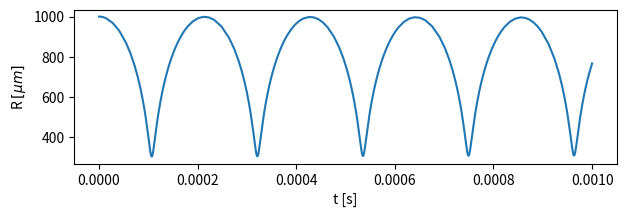

The matplotlib source for this figure: (Note: this script raises an exception after producing the figure.)
# Investigacion 1
# 
# mail: pablo.chehade.villalba@gmail.com
# fecha: 2025/02/10
#
# Resuelvo una burbuja con RP y ec de energía para la temperatura
# Nomenclatura: y1 = R, y2 = dot(R), y3 = T

import numpy as np
from numpy import pi
import matplotlib.pyplot as plt
from scipy.integrate import solve_ivp


#Parameters
rho_0 = 1101.8 #densidad del líquido en la superficie de la burbuja en [kg/m3] para agua D2O a Tinf=35+273.15. Lo copié del código de Gabriela. 
sigma = 0.07031 #Tensión superficial [N/m]. Valor obtenido del código de Gabriela
mu = 0.000869 #Viscosidad [Pa.s]. Valor obtenido del código de Gabriela
p_0 = 0.925*(101325) #Presión ambiente en el infinito en [Pa]. Son 0.925 atm correspondientes a Bariloche. Conversión: (atm)(101325 Pa/atm)
K = 1.380649e-23 #constante de Boltzmann [J/K], obtenida de NIST
N_A = 6.02214076e23 #Nro de avogadro [1/mol], obtenida de NIST}
R_GI = 8.3145 #Constante de los gases ideales. J mol^-1 K^-1. La saqué de Wikipedia


#Parameters to play with
n = 1e-8 #Nro de moles de Ar




A_s = p_0 #Amplitude of acustic pressure. Pa
f = 0#1e3 #Frequency of acustic pressure. Hz
phi = 0 #Phase of acustic pressure. rad

def Vol(R):
    # Volumen de una esfera
    return 4/3*pi*R**3

def p_g(R, T):

    p = n*R_GI*T/Vol(R)

    return p

def p_s(t, A_s, f, phi):

    w = 2*pi*f
    return A_s*np.sin(w*t + phi)



def derivative(t, y, A_s, f, phi):

    #Desempaqueto variables
    y1, y2, y3 = y[0], y[1], y[2]

    dydt = np.empty(3)

    #Ecuacion de Rayleigh-Plesset
    dydt[1 - 1] = y2
    dydt[2 - 1] = 1/y1*( 1/rho_0*( p_g(y1,y3) - 2*sigma/y1 - 4*mu*y2/y1 - p_0 - p_s(t, A_s, f, phi) ) - 3/2*y2**2   )

    #Ecuación de la energía
    dydt[3 - 1] = -p_g(y1,y3)*y1**2*y2*8*pi/(3*K*n*N_A)

    return dydt


#Resuelvo el sistema de ecuaciones usando LSODA de scipy

#Condiciones iniciales
R0 = 1e-3 #Radio inicial en [m]
dot_R0 = 0 #Derivada del radio inicial en [m/s]
T0 = 35 + 273.15 #Temperatura inicial en [K]

y0 = [R0, dot_R0, T0]

#Tiempo de integración
t_ini = 0
t_fin = 1e-3

sol = solve_ivp(derivative, [t_ini, t_fin], y0, args = (A_s, f, phi), method = 'LSODA')


##################################################
# GRÁFICOS
##################################################
folder = "../../data/outputs/"

#Grafico R
fig, ax = plt.subplots(1, 1, figsize = (7, 2))

ax.plot(sol.t, sol.y[0]*1e6)
ax.set_ylabel(r'R $[\mu m]$')

plt.xlabel('t [s]')
# plt.show()

#Guardo la figura
fig.savefig(folder + 'R_vs_t.png', dpi=300, bbox_inches='tight')



#Grafico R, rho y T

fig, ax = plt.subplots(3, 1, sharex=True)

#Disminuyo a cero la distancia entre los subplots
plt.subplots_adjust(wspace=0)

ax[0].plot(sol.t, sol.y[0]*1e6)
ax[0].set_ylabel(r'R $[\mu m]$')

M_molar_Ar = 39.948*1e-3 #[kg/mol]
rho_Ar = n*M_molar_Ar/Vol(sol.y[0]) #kg/m3

ax[1].plot(sol.t, rho_Ar)
ax[1].set_ylabel(r'$\rho$ [kg/m3]')

ax[2].plot(sol.t, sol.y[2])
ax[2].set_ylabel('T [K]')

plt.xlabel('t [s]')

# plt.show()

#Guardo la figura
fig.savefig(folder + 'evolution_vs_t.png', dpi=300, bbox_inches='tight')


#Grafico función de presión acústica
fig, ax = plt.subplots(1, 1, figsize = (3, 2))

ax.plot(sol.t, p_s(sol.t, A_s, 1e3, pi/4))
ax.set_ylabel(r'$p_s$')

#Elimino labels de ejes y ticks
ax.set_xticks([])
ax.set_xticklabels([])
ax.set_yticks([])
ax.set_yticklabels([])

#Elimino marco
ax.spines['top'].set_visible(False)
ax.spines['right'].set_visible(False)

# plt.xlabel('t [s]')


# plt.show()

#Guardo la figura
fig.savefig(folder + 'p_s_vs_t.png', dpi=300, bbox_inches='tight')
